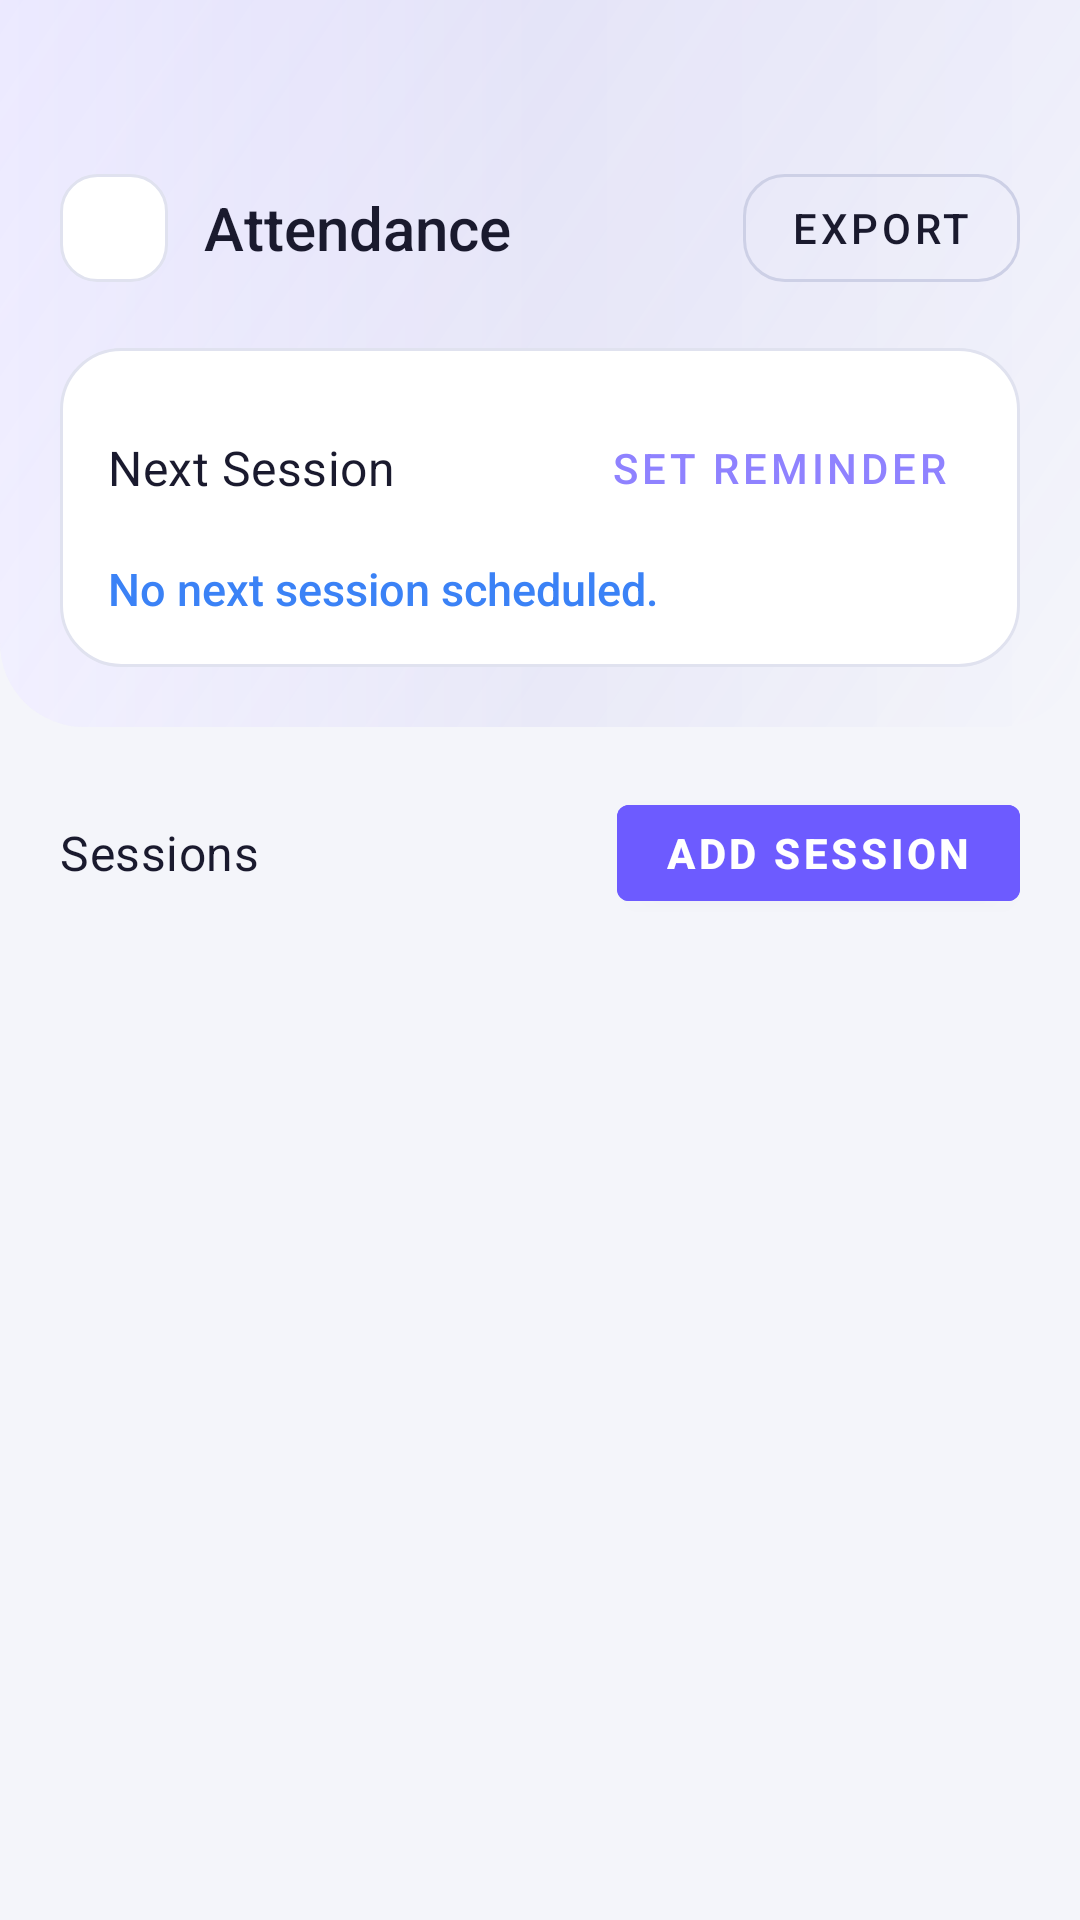

Layout XML and referenced resources for this Android screen:
<!-- AndroidManifest.xml: application theme Theme.HWiXeL -->
<!-- res/layout/fragment_attendance.xml -->
<?xml version="1.0" encoding="utf-8"?>
<LinearLayout xmlns:android="http://schemas.android.com/apk/res/android"
    xmlns:app="http://schemas.android.com/apk/res-auto"
    android:layout_width="match_parent"
    android:layout_height="match_parent"
    android:orientation="vertical">

    
    <LinearLayout
        android:layout_width="match_parent"
        android:layout_height="wrap_content"
        android:background="@drawable/bg_header_gradient"
        android:orientation="vertical"
        android:paddingStart="20dp"
        android:paddingEnd="20dp"
        android:paddingTop="52dp"
        android:paddingBottom="20dp">

        <LinearLayout
            android:layout_width="match_parent"
            android:layout_height="wrap_content"
            android:gravity="center_vertical"
            android:orientation="horizontal">

            <ImageButton
                android:id="@+id/backButton"
                android:layout_width="36dp"
                android:layout_height="36dp"
                android:background="@drawable/bg_glass_card_small"
                android:src="@drawable/ic_back"
                android:tint="@color/text_primary"
                android:contentDescription="@string/btn_cancel"
                android:scaleType="center" />

            <TextView
                android:layout_width="0dp"
                android:layout_height="wrap_content"
                android:layout_weight="1"
                android:layout_marginStart="12dp"
                android:text="@string/attendance_title"
                android:textColor="@color/text_primary"
                android:textSize="20sp"
                android:fontFamily="sans-serif-medium" />

            <com.google.android.material.button.MaterialButton
                android:id="@+id/exportButton"
                style="@style/Widget.HWiXeL.Button.Ghost"
                android:layout_width="wrap_content"
                android:layout_height="wrap_content"
                android:text="@string/attendance_export"
                app:icon="@drawable/ic_export"
                app:iconSize="16dp" />
        </LinearLayout>

        
        <LinearLayout
            android:id="@+id/nextSessionCard"
            android:layout_width="match_parent"
            android:layout_height="wrap_content"
            android:layout_marginTop="16dp"
            android:background="@drawable/bg_glass_card"
            android:orientation="vertical"
            android:padding="16dp">

            <LinearLayout
                android:layout_width="match_parent"
                android:layout_height="wrap_content"
                android:gravity="center_vertical"
                android:orientation="horizontal">

                <TextView
                    android:layout_width="0dp"
                    android:layout_height="wrap_content"
                    android:layout_weight="1"
                    android:text="@string/attendance_next_session_label"
                    style="@style/TextAppearance.HWiXeL.SectionHeader" />

                <com.google.android.material.button.MaterialButton
                    android:id="@+id/setReminderButton"
                    style="@style/Widget.HWiXeL.Button.Text"
                    android:layout_width="wrap_content"
                    android:layout_height="wrap_content"
                    android:text="@string/attendance_set_reminder"
                    app:icon="@drawable/ic_reminder"
                    app:iconSize="14dp" />
            </LinearLayout>

            <TextView
                android:id="@+id/nextSessionDateTextView"
                android:layout_width="match_parent"
                android:layout_height="wrap_content"
                android:layout_marginTop="6dp"
                android:text="@string/attendance_no_next_session"
                android:textColor="@color/brand_cyan"
                android:textSize="15sp"
                android:fontFamily="sans-serif-medium" />
        </LinearLayout>
    </LinearLayout>

    
    <com.google.android.material.progressindicator.LinearProgressIndicator
        android:id="@+id/loadingIndicator"
        android:layout_width="match_parent"
        android:layout_height="wrap_content"
        android:visibility="gone"
        app:indicatorColor="@color/brand_violet"
        app:trackColor="@color/glass_fill" />

    
    <ScrollView
        android:layout_width="match_parent"
        android:layout_height="0dp"
        android:layout_weight="1"
        android:fillViewport="true"
        android:overScrollMode="never">

        <LinearLayout
            android:layout_width="match_parent"
            android:layout_height="wrap_content"
            android:orientation="vertical"
            android:paddingHorizontal="20dp"
            android:paddingTop="20dp"
            android:paddingBottom="100dp">

            
            <LinearLayout
                android:layout_width="match_parent"
                android:layout_height="wrap_content"
                android:gravity="center_vertical"
                android:orientation="horizontal">

                <TextView
                    android:layout_width="0dp"
                    android:layout_height="wrap_content"
                    android:layout_weight="1"
                    android:text="@string/attendance_sessions_label"
                    style="@style/TextAppearance.HWiXeL.SectionHeader" />

                <com.google.android.material.button.MaterialButton
                    android:id="@+id/addSessionButton"
                    android:layout_width="wrap_content"
                    android:layout_height="44dp"
                    android:minWidth="132dp"
                    android:backgroundTint="@color/brand_violet"
                    android:text="@string/attendance_add_session"
                    android:textColor="@color/white"
                    android:textSize="14sp"
                    android:textStyle="bold"
                    app:icon="@drawable/ic_add"
                    app:iconSize="16dp"
                    app:iconTint="@color/white" />
            </LinearLayout>

            <androidx.recyclerview.widget.RecyclerView
                android:id="@+id/sessionsRecyclerView"
                android:layout_width="match_parent"
                android:layout_height="wrap_content"
                android:layout_marginTop="12dp"
                android:nestedScrollingEnabled="false"
                app:layoutManager="androidx.recyclerview.widget.LinearLayoutManager" />

            <TextView
                android:id="@+id/emptySessionsTextView"
                android:layout_width="match_parent"
                android:layout_height="wrap_content"
                android:layout_marginTop="12dp"
                android:gravity="center"
                android:text="@string/attendance_empty_sessions"
                android:textColor="@color/text_hint"
                android:textSize="14sp"
                android:visibility="gone" />

            
            <LinearLayout
                android:id="@+id/memberSectionContainer"
                android:layout_width="match_parent"
                android:layout_height="wrap_content"
                android:layout_marginTop="24dp"
                android:orientation="vertical"
                android:visibility="gone">

                <TextView
                    android:id="@+id/selectedSessionLabel"
                    android:layout_width="match_parent"
                    android:layout_height="wrap_content"
                    android:textColor="@color/text_primary"
                    android:textSize="16sp"
                    android:fontFamily="sans-serif-medium" />

                <androidx.recyclerview.widget.RecyclerView
                    android:id="@+id/membersAttendanceRecyclerView"
                    android:layout_width="match_parent"
                    android:layout_height="wrap_content"
                    android:layout_marginTop="12dp"
                    android:nestedScrollingEnabled="false"
                    app:layoutManager="androidx.recyclerview.widget.LinearLayoutManager" />
            </LinearLayout>
        </LinearLayout>
    </ScrollView>
</LinearLayout>
<!-- resources referenced by this layout -->
<resources>
  <color name="brand_cyan">#3B82F6</color>
  <color name="brand_violet">#6D5BFF</color>
  <color name="glass_fill">#FFFFFFFF</color>
  <color name="text_hint">#9B9EB6</color>
  <color name="text_primary">#1A1A2E</color>
  <color name="white">#FFFFFFFF</color>
  <!-- drawable bg_glass_card (drawable) -->
  <?xml version="1.0" encoding="utf-8"?>
  <shape xmlns:android="http://schemas.android.com/apk/res/android"
      android:shape="rectangle">
      <solid android:color="@color/glass_fill" />
      <stroke android:width="1dp" android:color="@color/glass_border" />
      <corners android:radius="20dp" />
  </shape>
  <string name="attendance_add_session">Add Session</string>
  <string name="attendance_empty_sessions">No sessions recorded yet.</string>
  <string name="attendance_export">Export</string>
  <string name="attendance_next_session_label">Next Session</string>
  <string name="attendance_no_next_session">No next session scheduled.</string>
  <string name="attendance_sessions_label">Sessions</string>
  <string name="attendance_set_reminder">Set Reminder</string>
  <string name="attendance_title">Attendance</string>
  <string name="btn_cancel">Cancel</string>
  <style name="Widget.HWiXeL.Button.Ghost" parent="Widget.MaterialComponents.Button.OutlinedButton">
          <item name="strokeColor">@color/glass_border_strong</item>
          <item name="android:textColor">@color/text_primary</item>
          <item name="cornerRadius">14dp</item>
      </style>
  <style name="Widget.HWiXeL.Button.Text" parent="Widget.MaterialComponents.Button.TextButton">
          <item name="android:textColor">@color/brand_violet_light</item>
      </style>
  <color name="glass_border">#E0E2EF</color>
  <color name="bg_dark">#F4F5FA</color>
  <color name="bg_surface_2">#F0F1F8</color>
  <color name="bg_surface">#FFFFFF</color>
  <color name="glass_border_strong">#CDD0E6</color>
  <color name="brand_violet_light">#8F82FF</color>
  <color name="brand_violet_dark">#4F3CC9</color>
  <color name="text_on_primary">#FFFFFF</color>
  <color name="brand_violet_container">#EDE8FF</color>
  <color name="brand_cyan_light">#93C5FD</color>
  <color name="text_secondary">#5C5F7A</color>
  <color name="brand_rose">#EF4444</color>
  <style name="ShapeAppearance.HWiXeL.MediumComponent" parent="ShapeAppearance.MaterialComponents.MediumComponent">
          <item name="cornerSize">16dp</item>
      </style>
  <style name="ShapeAppearance.HWiXeL.LargeComponent" parent="ShapeAppearance.MaterialComponents.LargeComponent">
          <item name="cornerSize">24dp</item>
      </style>
  <style name="Widget.HWiXeL.FloatingActionButton" parent="Widget.MaterialComponents.FloatingActionButton">
          <item name="backgroundTint">@color/brand_violet</item>
          <item name="tint">@color/white</item>
          <item name="elevation">12dp</item>
      </style>
  <style name="MaterialAlertDialog.HWiXeL.Title.Text" parent="MaterialAlertDialog.MaterialComponents.Title.Text">
          <item name="android:textAppearance">@style/TextAppearance.HWiXeL.DialogTitle</item>
      </style>
  <style name="Widget.HWiXeL.Dialog.Button" parent="Widget.MaterialComponents.Button.TextButton.Dialog">
          <item name="android:textColor">@color/brand_violet_light</item>
          <item name="android:fontFamily">sans-serif-medium</item>
      </style>
  <style name="ShapeAppearance.HWiXeL.Dialog" parent="ShapeAppearance.MaterialComponents.MediumComponent">
          <item name="cornerSize">24dp</item>
      </style>
  <style name="TextAppearance.HWiXeL.DialogTitle" parent="TextAppearance.MaterialComponents.Headline6">
          <item name="android:textColor">@color/text_primary</item>
          <item name="android:fontFamily">sans-serif-black</item>
      </style>
</resources>
